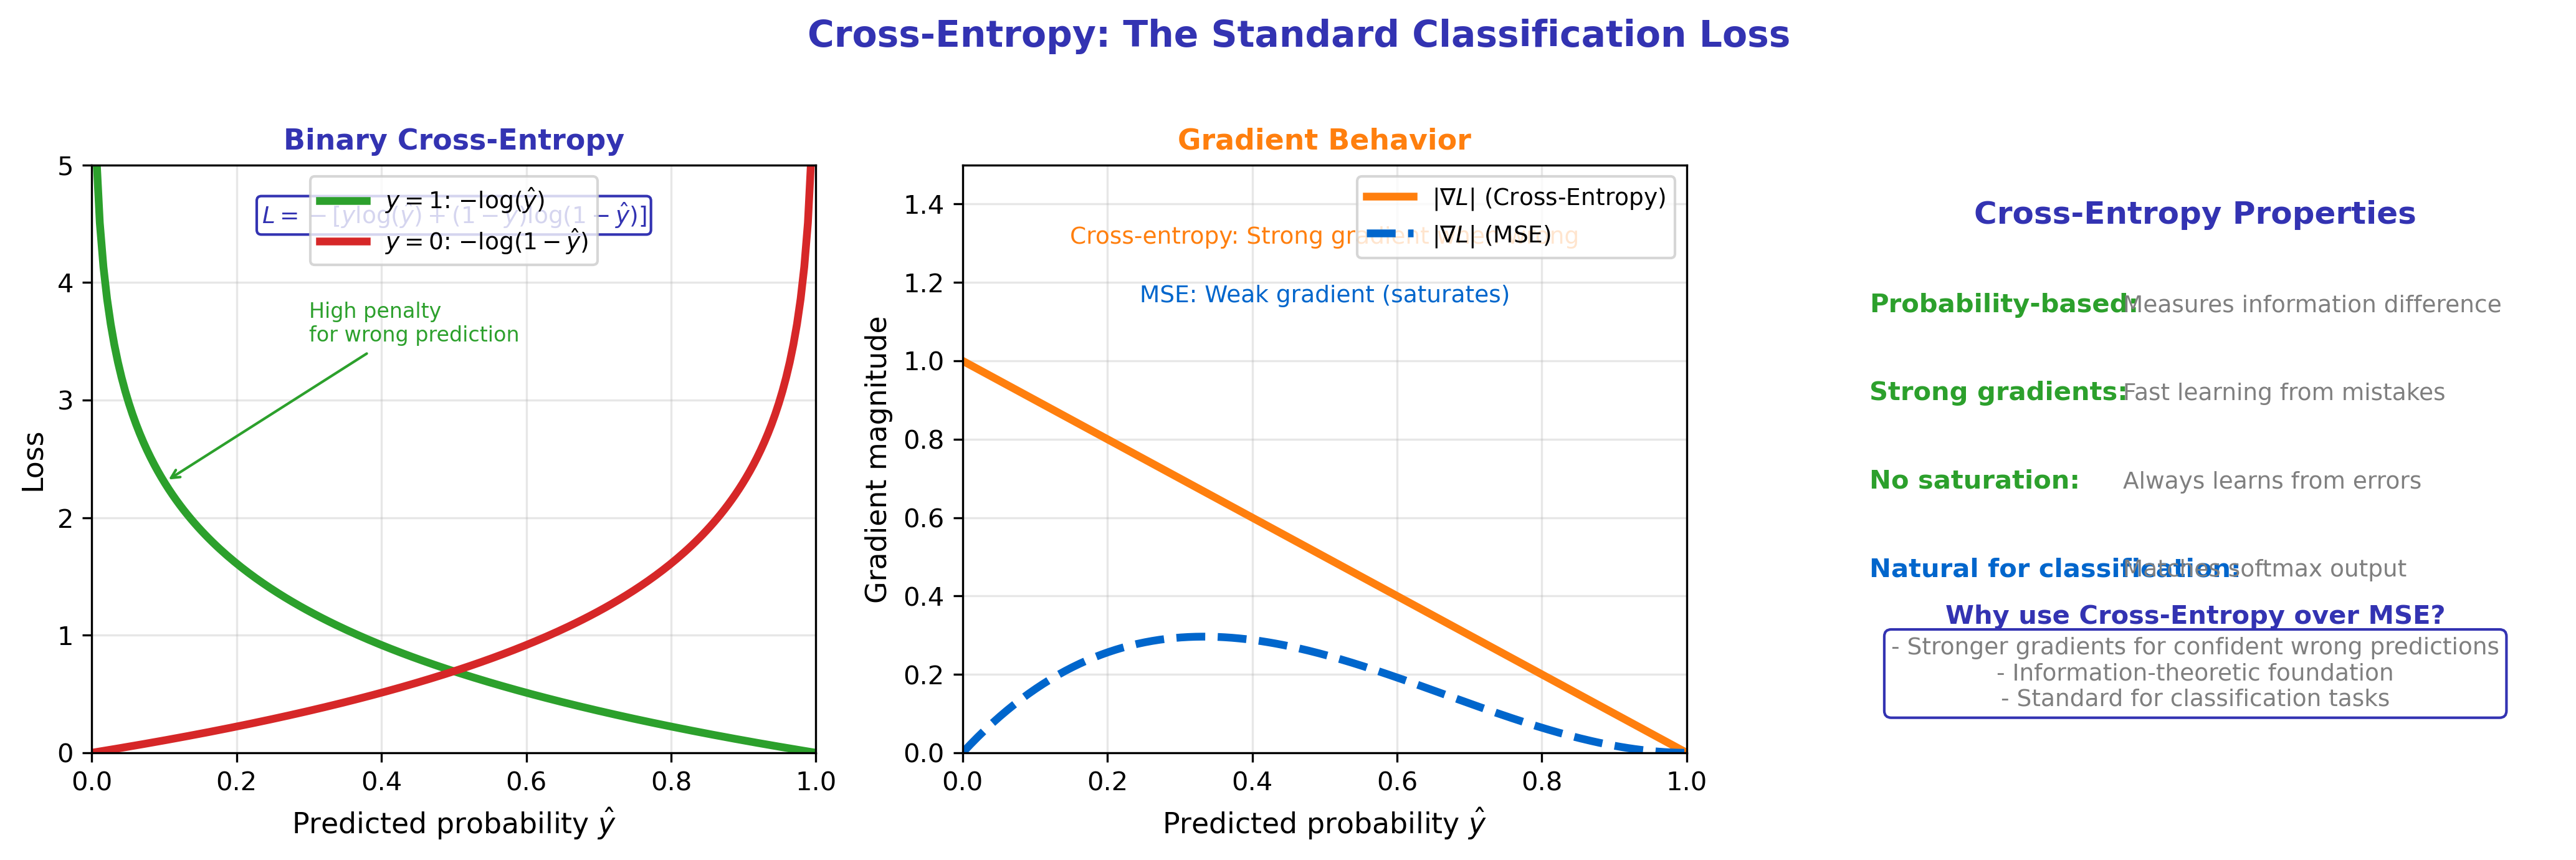

Recreate this plot in Python.
"""
Cross-Entropy Loss Visualization
Module 2: Multi-Layer Perceptrons
"""

import matplotlib.pyplot as plt
import numpy as np

CHART_METADATA = {
    'title': 'Cross Entropy Visualization',
    'url': 'https://github.com/QuantLet/neural-networks-introduction/tree/main/cross_entropy_visualization'
}

# Colors
mlpurple = '#3333B2'
mlblue = '#0066CC'
mlorange = '#FF7F0E'
mlgreen = '#2CA02C'
mlred = '#D62728'
mlgray = '#7F7F7F'

fig, axes = plt.subplots(1, 3, figsize=(14, 4.5))

# ==================== LEFT: Binary Cross-Entropy ====================
ax = axes[0]

p = np.linspace(0.001, 0.999, 200)

# When y = 1: loss = -log(p)
loss_y1 = -np.log(p)
# When y = 0: loss = -log(1-p)
loss_y0 = -np.log(1 - p)

ax.plot(p, loss_y1, color=mlgreen, linewidth=3, label='$y=1$: $-\\log(\\hat{y})$')
ax.plot(p, loss_y0, color=mlred, linewidth=3, label='$y=0$: $-\\log(1-\\hat{y})$')

ax.set_xlabel('Predicted probability $\\hat{y}$', fontsize=11)
ax.set_ylabel('Loss', fontsize=11)
ax.set_title('Binary Cross-Entropy', fontsize=11, fontweight='bold', color=mlpurple)
ax.legend(loc='upper center', fontsize=9)
ax.grid(True, alpha=0.3)
ax.set_xlim(0, 1)
ax.set_ylim(0, 5)

# Annotations
ax.annotate('High penalty\nfor wrong prediction', xy=(0.1, 2.3), xytext=(0.3, 3.5),
            fontsize=8, color=mlgreen,
            arrowprops=dict(arrowstyle='->', color=mlgreen))

# Formula
ax.text(0.5, 4.5, '$L = -[y\\log(\\hat{y}) + (1-y)\\log(1-\\hat{y})]$',
        fontsize=9, ha='center', color=mlpurple,
        bbox=dict(boxstyle='round,pad=0.2', facecolor='white', edgecolor=mlpurple))

# ==================== MIDDLE: Gradient Behavior ====================
ax = axes[1]

# Gradient of cross-entropy
grad_ce = p - 1  # When y=1, gradient is (p-1) = -(1-p)

ax.plot(p, np.abs(grad_ce), color=mlorange, linewidth=3, label='$|\\nabla L|$ (Cross-Entropy)')

# Compare to MSE gradient
grad_mse = 2 * (p - 1) * p * (1 - p)  # MSE through sigmoid
ax.plot(p, np.abs(grad_mse), color=mlblue, linewidth=3, linestyle='--', label='$|\\nabla L|$ (MSE)')

ax.set_xlabel('Predicted probability $\\hat{y}$', fontsize=11)
ax.set_ylabel('Gradient magnitude', fontsize=11)
ax.set_title('Gradient Behavior', fontsize=11, fontweight='bold', color=mlorange)
ax.legend(loc='upper right', fontsize=9)
ax.grid(True, alpha=0.3)
ax.set_xlim(0, 1)
ax.set_ylim(0, 1.5)

# Key insight
ax.text(0.5, 1.3, 'Cross-entropy: Strong gradient when wrong',
        fontsize=9, ha='center', color=mlorange)
ax.text(0.5, 1.15, 'MSE: Weak gradient (saturates)',
        fontsize=9, ha='center', color=mlblue)

# ==================== RIGHT: Properties ====================
ax = axes[2]
ax.set_xlim(0, 10)
ax.set_ylim(0, 10)
ax.axis('off')

ax.text(5, 9, 'Cross-Entropy Properties', fontsize=12, fontweight='bold', ha='center', color=mlpurple)

properties = [
    ('Probability-based', 'Measures information difference', mlgreen),
    ('Strong gradients', 'Fast learning from mistakes', mlgreen),
    ('No saturation', 'Always learns from errors', mlgreen),
    ('Natural for classification', 'Matches softmax output', mlblue),
]

y_pos = 7.5
for name, desc, color in properties:
    ax.text(0.5, y_pos, name + ':', fontsize=10, fontweight='bold', color=color)
    ax.text(4, y_pos, desc, fontsize=9, color=mlgray)
    y_pos -= 1.5

# Comparison box
ax.text(5, 2.2, 'Why use Cross-Entropy over MSE?', fontsize=10, fontweight='bold',
        ha='center', color=mlpurple)
comparison = """- Stronger gradients for confident wrong predictions
- Information-theoretic foundation
- Standard for classification tasks"""
ax.text(5, 0.8, comparison, fontsize=9, ha='center', color=mlgray,
        bbox=dict(boxstyle='round,pad=0.3', facecolor='white', edgecolor=mlpurple))

fig.suptitle('Cross-Entropy: The Standard Classification Loss',
             fontsize=14, fontweight='bold', color=mlpurple, y=1.02)

plt.tight_layout()
plt.savefig('cross_entropy_visualization.pdf', format='pdf', bbox_inches='tight', dpi=300)
plt.savefig('cross_entropy_visualization.png', format='png', bbox_inches='tight', dpi=300)
plt.close()

print("Generated: cross_entropy_visualization.pdf")
